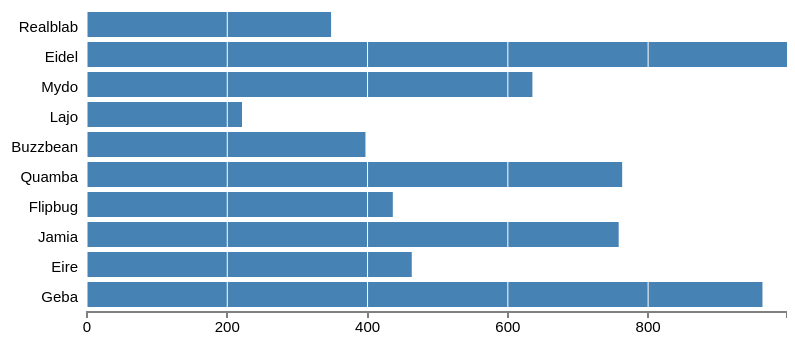
D3 v3 page, settled after 360 driven frames (6 s of simulated time); the page loaded 1 data file(s).



			$( document ).ready(function() {

				// Closing Side Menu with X //

				$(".close-menu").bind("click", function(){
					$(".menu").removeClass("menu-open");
				})

				// -------------- D3 -------------- //

				// variables //
				var h = 450;
				var w = 800;

				// tooltip //

				var tooltip = d3.select("body").append("div")   
					.attr("class", "tooltip")               
					.style("opacity", 0);

				// begin //

				d3.json("assets/data/mock.json", function(data) {

					var dataset = data;

					// create canvas //
					var svg = d3.select("#chart")
								.append("svg")
								.attr("height", h)
								.attr("width", w)
								.append("g")
									.attr("transform", "translate(100, 25)");

					// create bars

					var bars = svg.selectAll("rect")
								.data(data)
								.enter()
								.append("rect");

					// scales // 

					var xScale = d3.scale.linear()
						.domain([0, d3.max(dataset, function(d) { return d.sales; })])
						.range([0, 700]);

					var yScale = d3.scale.ordinal()
						.domain(["Realblab", "Eidel", "Mydo", "Lajo", "Buzzbean", "Quamba", "Flipbug", "Jamia", "Eire", "Geba"])
						.rangeRoundBands([0, 300]);
							
					// function from stackoverflow to render vertical grid marks

					function make_x_axis() {        
						return d3.svg.axis()
						.scale(xScale)
						.orient("bottom")
						.ticks(5)
					};

					// axes

					var xAxis = d3.svg.axis()
								.scale(xScale)
								.orient("bottom")
								.ticks(5);

					var yAxis = d3.svg.axis()
								.scale(yScale)
								.orient("left");

					bars
						.attr("width", function(d){ return xScale(d.sales); })
						.attr("height", 25)
						.attr("y", function(d, i){ return i*30; })
						.attr("fill", "steelblue")
						.on("mouseover", function(d){
							var acomm = d.comments;
							// Counts Number of Comments
							var numcomments = 0;
							for (var k in acomm) {
							  if (acomm.hasOwnProperty(k)) numcomments++;
							}
							//
				            tooltip
				            	.transition()        
					                .duration(200)      
					                .style("opacity", .99)
				            tooltip
				            	.html("<h4>" + d.company + "</h4>" + "Sales: <strong>$" + 
					            	d.sales + " million dollars</strong>" + 
					            	"<p class='comments'><i>Click to view comments</i>" + " (" + numcomments + ")" + "</p>"
					            	)  
					                .style("left", (d3.event.pageX) + 30 + "px")     
					                .style("top", (d3.event.pageY - 75) + "px");
						})
						.on("mousedown", function(d){
							bars
								.attr("fill", "steelblue")

							d3.select(this)
								.attr("fill", "green")

							d3.select("#comment_title")
								.html(function() { return d.company + " Comments"; })

							d3.selectAll(".row .comment").remove()
							
							var acomm = d.comments; // Creating data variable to access comments later

							var thing = d3.select("#comment_contents").selectAll("div").data(acomm).enter()

							thing
								.append("div")
									.attr("class", "row comment")
									.html(function(d) {return "<div class='col-md-3'><p><img class='img-thumbnail' src='" + d.pic + "'</p><p class='username'>" + d.user_name + "</p></div><div class='col-md-9'><p class='text_comment'>" + d.comment_text + "</p></div>" + "<br /><hr class='comment_divider'/></div>"; });

							$(".menu").addClass("menu-open")

						})
				        .on("mouseout", function(d) {       
				            tooltip.transition()        
				                .duration(750)      
				                .style("opacity", 0);
		                });

	                // vertical ticks on grid

					svg.append("g")         
				        .attr("class", "grid")
				        .attr("transform", "translate(0," + h + ")")
				        .call(make_x_axis()
				            .tickSize(-h, 0, 0)
				            .tickFormat("")
				        );	

				    // append xAxis

					svg.append("g")
						.call(xAxis)
						.attr("class", "xAxis")
						.attr("transform", "translate(0, 300)");

					// apend yAxis

					svg.append("g")
						.call(yAxis)
						.attr("class", "yAxis");

				}); // Data End //
			
			}); // Document End //

		

### data: assets/data/mock.json
[
 {
  "id": 1,
  "company": "Realblab",
  "sales": 348,
  "comments": [
   {
    "comment_text": "I expect this company to have much highe…",
    "user_name": "Todd Johnson",
    "pic": "http://placehold.it/50x50"
   },
   {
    "comment_text": "IMO, I don't think Realblab will do well…",
    "user_name": "Kim",
    "pic": "http://placehold.it/50x50"
   },
   {
    "comment_text": "I'm not sure guys, this is just a fictit…",
    "user_name": "Edward N",
    "pic": "http://placehold.it/50x50"
   }
  ]
 },
 {
  "id": 2,
  "company": "Eidel",
  "sales": 998,
  "comments": [
   {
    "comment_text": "In an allegedly upwardly mobile society,…",
    "user_name": "Jaime M",
    "pic": "http://placehold.it/50x50"
   },
   {
    "comment_text": "It would be interesting to look at base …",
    "user_name": "Nancy",
    "pic": "http://placehold.it/50x50"
   },
   {
    "comment_text": "Does this story mean that Elizabeth Warr…",
    "user_name": "JGrondelski",
    "pic": "http://placehold.it/50x50"
   }
  ]
 },
 {
  "id": 3,
  "company": "Mydo",
  "sales": 635,
  "comments": [
   {
    "comment_text": "This company's stock prices are probably…",
    "user_name": "John Thompson",
    "pic": "http://placehold.it/50x50"
   },
   {
    "comment_text": "Interesting that sales were that high wh…",
    "user_name": "Fred",
    "pic": "http://placehold.it/50x50"
   },
   {
    "comment_text": "Cool story man.",
    "user_name": "Russell Wilson",
    "pic": "http://placehold.it/50x50"
   }
  ]
 },
 {
  "id": 4,
  "company": "Lajo",
  "sales": 221,
  "comments": [
   {
    "comment_text": "This company's stock prices are probably…",
    "user_name": "Todd",
    "pic": "http://placehold.it/50x50"
   }
  ]
 },
 {
  "id": 5,
  "company": "Buzzbean",
  "sales": 397,
  "comments": [
   {
    "comment_text": "I give really good speeches.",
    "user_name": "Jim Carrey",
    "pic": "http://placehold.it/50x50"
   }
  ]
 },
 {
  "id": 6,
  "company": "Quamba",
  "sales": 763,
  "comments": [
   {
    "comment_text": "Did you see me in Whiplash? I was super …",
    "user_name": "JK Simmons",
    "pic": "http://placehold.it/50x50"
   }
  ]
 },
 {
  "id": 7,
  "company": "Flipbug",
  "sales": 436,
  "comments": [
   {
    "comment_text": "Damnit man, I didn't win an Oscar. But w…",
    "user_name": "Michael Keaton",
    "pic": "http://placehold.it/50x50"
   }
  ]
 },
 {
  "id": 8,
  "company": "Jamia",
  "sales": 758,
  "comments": [
   {
    "comment_text": "This company sucks.",
    "user_name": "Kanye West",
    "pic": "http://placehold.it/50x50"
   }
  ]
 },
 "... 2 more items"
]